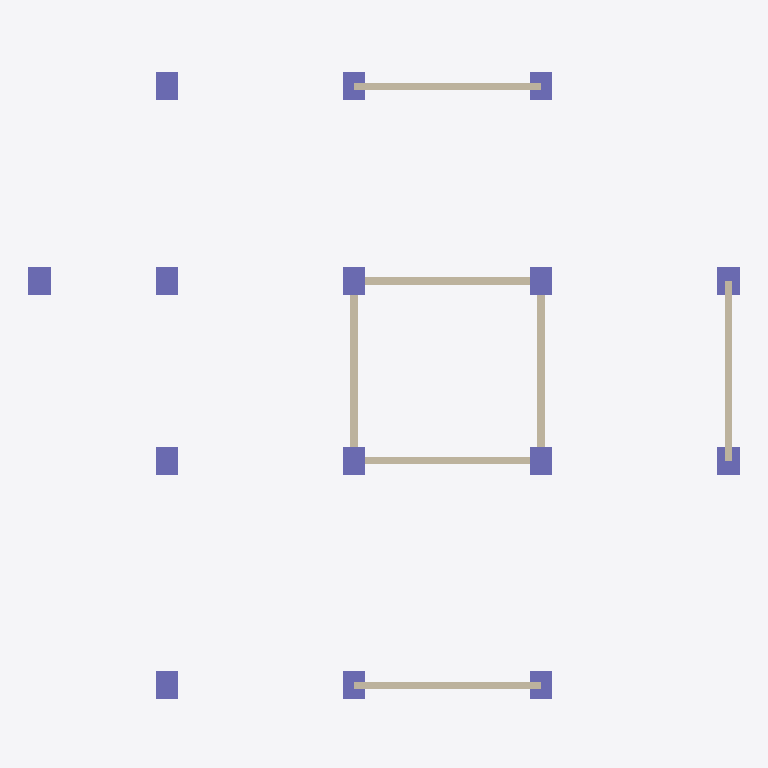
Plan cut of the same IFC building model at storey 'Nivel 1' (level 0.00 m, cut at 1.40 m), seen from above with north up, elements coloured by IFC class (only those large enough to see are counted): 15 columns (violet), 7 walls (beige). Cut surfaces are drawn darker.
Extent 19.0 m × 16.9 m × 46.5 m (x, y, z). Storeys (17): Nivel 1 at 0.00 m; Nivel 2 at 3.00 m; Nivel 3 at 5.90 m; Nivel 4 at 8.80 m; Nivel 5 at 11.70 m; Nivel 6 at 14.60 m; Nivel 7 at 17.50 m; Nivel 8 at 20.40 m; Nivel 9 at 23.30 m; Nivel 10 at 26.20 m; Nivel 11 at 29.10 m; Nivel 12 at 32.00 m; Nivel 13 at 34.90 m; Nivel 14 at 37.80 m; Nivel 15 at 40.70 m; Nivel 16 at 43.60 m. Elements (741): 416 IfcBeam, 255 IfcColumn, 53 IfcWall, 17 IfcSlab.

HEADER;
FILE_DESCRIPTION(('ViewDefinition [ReferenceView_V1.2]','RevitIdentifiers [ContentGUID: ca44b0c9-470e-4eb7-bf6c-89f88aa7183d, VersionGUID: b2e1f746-08b5-408e-b42c-07091c8b8744, NumberOfSaves: 2]','CoordinateReference [CoordinateBase: Shared Coordinates]','ExchangeRequirement [Structural]'),'2;1');
FILE_NAME('Edificio_modelo.ifc','2025-05-31T13:03:03-05:00',(''),(''),'ODA SDAI 24.6','Autodesk Revit 24.3.20.34 (ESP) - IFC 24.3.20.8','');
FILE_SCHEMA(('IFC4'));
ENDSEC;
DATA;
#27=IFCPROJECT('3AHB39HmvEjxziYVXrMEVD',#18,'0001',$,$,'Nombre de proyecto','Estado de proyecto',(#22),#36359);
#102=IFCSITE('3AHB39HmvEjxziYVXrMEVF',#18,'Default',$,$,#101,$,$,.ELEMENT.,(40,24,0,5493),(-3,-40,-59,-880065),0.0,$,$);
#32=IFCBUILDING('3AHB39HmvEjxziYVXrMEVC',#18,'',$,$,#30,$,'',.ELEMENT.,$,$,#31);
#35=IFCBUILDINGSTOREY('30EFPgTGfF0vsrneiV_Iqi',#18,'Nivel 1',$,'Level:Extremo inicial 8 mm',#34,$,'Nivel 1',.ELEMENT.,-1.066967E-27);
#39=IFCBUILDINGSTOREY('30EFPgTGfF0vsrneiV_IQS',#18,'Nivel 2',$,'Level:Extremo inicial 8 mm',#38,$,'Nivel 2',.ELEMENT.,2.999999999999827);
#43=IFCBUILDINGSTOREY('2goMSLe097heFCxc4gJ0tX',#18,'Nivel 3',$,'Level:Extremo inicial 8 mm',#42,$,'Nivel 3',.ELEMENT.,5.899999999999826);
#47=IFCBUILDINGSTOREY('2goMSLe097heFCxc4gJ0tg',#18,'Nivel 4',$,'Level:Extremo inicial 8 mm',#46,$,'Nivel 4',.ELEMENT.,8.799999999999827);
#51=IFCBUILDINGSTOREY('2goMSLe097heFCxc4gJ0tJ',#18,'Nivel 5',$,'Level:Extremo inicial 8 mm',#50,$,'Nivel 5',.ELEMENT.,11.699999999999827);
#55=IFCBUILDINGSTOREY('2goMSLe097heFCxc4gJ0tO',#18,'Nivel 6',$,'Level:Extremo inicial 8 mm',#54,$,'Nivel 6',.ELEMENT.,14.599999999999826);
#59=IFCBUILDINGSTOREY('2goMSLe097heFCxc4gJ0t1',#18,'Nivel 7',$,'Level:Extremo inicial 8 mm',#58,$,'Nivel 7',.ELEMENT.,17.499999999999826);
#63=IFCBUILDINGSTOREY('2goMSLe097heFCxc4gJ0t6',#18,'Nivel 8',$,'Level:Extremo inicial 8 mm',#62,$,'Nivel 8',.ELEMENT.,20.399999999999824);
#67=IFCBUILDINGSTOREY('2goMSLe097heFCxc4gJ0tF',#18,'Nivel 9',$,'Level:Extremo inicial 8 mm',#66,$,'Nivel 9',.ELEMENT.,23.299999999999823);
#71=IFCBUILDINGSTOREY('2goMSLe097heFCxc4gJ0qs',#18,'Nivel 10',$,'Level:Extremo inicial 8 mm',#70,$,'Nivel 10',.ELEMENT.,26.19999999999982);
#75=IFCBUILDINGSTOREY('2goMSLe097heFCxc4gJ0q$',#18,'Nivel 11',$,'Level:Extremo inicial 8 mm',#74,$,'Nivel 11',.ELEMENT.,29.09999999999982);
#79=IFCBUILDINGSTOREY('2goMSLe097heFCxc4gJ0qa',#18,'Nivel 12',$,'Level:Extremo inicial 8 mm',#78,$,'Nivel 12',.ELEMENT.,31.999999999999822);
#83=IFCBUILDINGSTOREY('2goMSLe097heFCxc4gJ0ql',#18,'Nivel 13',$,'Level:Extremo inicial 8 mm',#82,$,'Nivel 13',.ELEMENT.,34.89999999999982);
#87=IFCBUILDINGSTOREY('2goMSLe097heFCxc4gJ0qM',#18,'Nivel 14',$,'Level:Extremo inicial 8 mm',#86,$,'Nivel 14',.ELEMENT.,37.79999999999982);
#91=IFCBUILDINGSTOREY('2goMSLe097heFCxc4gJ0qV',#18,'Nivel 15',$,'Level:Extremo inicial 8 mm',#90,$,'Nivel 15',.ELEMENT.,40.69999999999982);
#95=IFCBUILDINGSTOREY('2goMSLe097heFCxc4gJ0q4',#18,'Nivel 16',$,'Level:Extremo inicial 8 mm',#94,$,'Nivel 16',.ELEMENT.,43.59999999999982);
#99=IFCBUILDINGSTOREY('2goMSLe097heFCxc4gJ0rn',#18,'Nivel 17',$,'Level:Extremo inicial 8 mm',#98,$,'Nivel 17',.ELEMENT.,46.499999999999815);
#33434=IFCWALL('3L9_0igGrFggt_nGcW$Qhk',#18,'Basic Wall:Genérico - 200 mm:391016',$,'Basic Wall:Genérico - 200 mm',#33422,#33433,'391016',.NOTDEFINED.);
#33562=IFCWALL('3L9_0igGrFggt_nGcW$bRF',#18,'Basic Wall:Genérico - 200 mm:396105',$,'Basic Wall:Genérico - 200 mm',#33550,#33561,'396105',.NOTDEFINED.);
#33594=IFCWALL('3L9_0igGrFggt_nGcW$bRx',#18,'Basic Wall:Genérico - 200 mm:396157',$,'Basic Wall:Genérico - 200 mm',#33582,#33593,'396157',.NOTDEFINED.);
#33626=IFCWALL('3L9_0igGrFggt_nGcW$bPF',#18,'Basic Wall:Genérico - 200 mm:396233',$,'Basic Wall:Genérico - 200 mm',#33614,#33625,'396233',.NOTDEFINED.);
#33466=IFCWALL('3L9_0igGrFggt_nGcW$Qev',#18,'Basic Wall:Genérico - 200 mm:391103',$,'Basic Wall:Genérico - 200 mm',#33454,#33465,'391103',.NOTDEFINED.);
#33530=IFCWALL('3L9_0igGrFggt_nGcW$QNM',#18,'Basic Wall:Genérico - 200 mm:391248',$,'Basic Wall:Genérico - 200 mm',#33518,#33529,'391248',.NOTDEFINED.);
#33498=IFCWALL('3L9_0igGrFggt_nGcW$QM5',#18,'Basic Wall:Genérico - 200 mm:391171',$,'Basic Wall:Genérico - 200 mm',#33486,#33497,'391171',.NOTDEFINED.);
#1017=IFCCOLUMN('2goMSLe097heFCxc4gJ3bS',#18,'Hormigón-Rectangular-Pilar:600 x 750:382701',$,'Hormigón-Rectangular-Pilar:600 x 750',#1016,#1014,'382701',.COLUMN.);
#134=IFCCOLUMN('2goMSLe097heFCxc4gJ3th',#18,'Hormigón-Rectangular-Pilar:600 x 750:381530',$,'Hormigón-Rectangular-Pilar:600 x 750',#133,#131,'381530',.COLUMN.);
#290=IFCCOLUMN('2goMSLe097heFCxc4gJ3p7',#18,'Hormigón-Rectangular-Pilar:600 x 750:381814',$,'Hormigón-Rectangular-Pilar:600 x 750',#289,#287,'381814',.COLUMN.);
#324=IFCCOLUMN('2goMSLe097heFCxc4gJ3n4',#18,'Hormigón-Rectangular-Pilar:600 x 750:381941',$,'Hormigón-Rectangular-Pilar:600 x 750',#323,#321,'381941',.COLUMN.);
#1171=IFCCOLUMN('2goMSLe097heFCxc4gJ3U$',#18,'Hormigón-Rectangular-Pilar:600 x 750:382990',$,'Hormigón-Rectangular-Pilar:600 x 750',#1170,#1168,'382990',.COLUMN.);
#1205=IFCCOLUMN('2goMSLe097heFCxc4gJ3U8',#18,'Hormigón-Rectangular-Pilar:600 x 750:383033',$,'Hormigón-Rectangular-Pilar:600 x 750',#1204,#1202,'383033',.COLUMN.);
#1239=IFCCOLUMN('2goMSLe097heFCxc4gJ3S5',#18,'Hormigón-Rectangular-Pilar:600 x 750:383156',$,'Hormigón-Rectangular-Pilar:600 x 750',#1238,#1236,'383156',.COLUMN.);
#1307=IFCCOLUMN('2goMSLe097heFCxc4gJ3Rl',#18,'Hormigón-Rectangular-Pilar:600 x 750:383326',$,'Hormigón-Rectangular-Pilar:600 x 750',#1306,#1304,'383326',.COLUMN.);
#1273=IFCCOLUMN('2goMSLe097heFCxc4gJ3QM',#18,'Hormigón-Rectangular-Pilar:600 x 750:383271',$,'Hormigón-Rectangular-Pilar:600 x 750',#1272,#1270,'383271',.COLUMN.);
#259=IFCCOLUMN('2goMSLe097heFCxc4gJ3oS',#18,'Hormigón-Rectangular-Pilar:600 x 750:381741',$,'Hormigón-Rectangular-Pilar:600 x 750',#258,#256,'381741',.COLUMN.);
#444=IFCCOLUMN('2goMSLe097heFCxc4gJ3ib',#18,'Hormigón-Rectangular-Pilar:600 x 750:382100',$,'Hormigón-Rectangular-Pilar:600 x 750',#443,#441,'382100',.COLUMN.);
#181=IFCCOLUMN('2goMSLe097heFCxc4gJ3qg',#18,'Hormigón-Rectangular-Pilar:600 x 750:381595',$,'Hormigón-Rectangular-Pilar:600 x 750',#180,#178,'381595',.COLUMN.);
#220=IFCCOLUMN('2goMSLe097heFCxc4gJ3op',#18,'Hormigón-Rectangular-Pilar:600 x 750:381698',$,'Hormigón-Rectangular-Pilar:600 x 750',#219,#217,'381698',.COLUMN.);
#405=IFCCOLUMN('2goMSLe097heFCxc4gJ3le',#18,'Hormigón-Rectangular-Pilar:600 x 750:382041',$,'Hormigón-Rectangular-Pilar:600 x 750',#404,#402,'382041',.COLUMN.);
#366=IFCCOLUMN('2goMSLe097heFCxc4gJ3kV',#18,'Hormigón-Rectangular-Pilar:600 x 750:381998',$,'Hormigón-Rectangular-Pilar:600 x 750',#365,#363,'381998',.COLUMN.);
ENDSEC;
